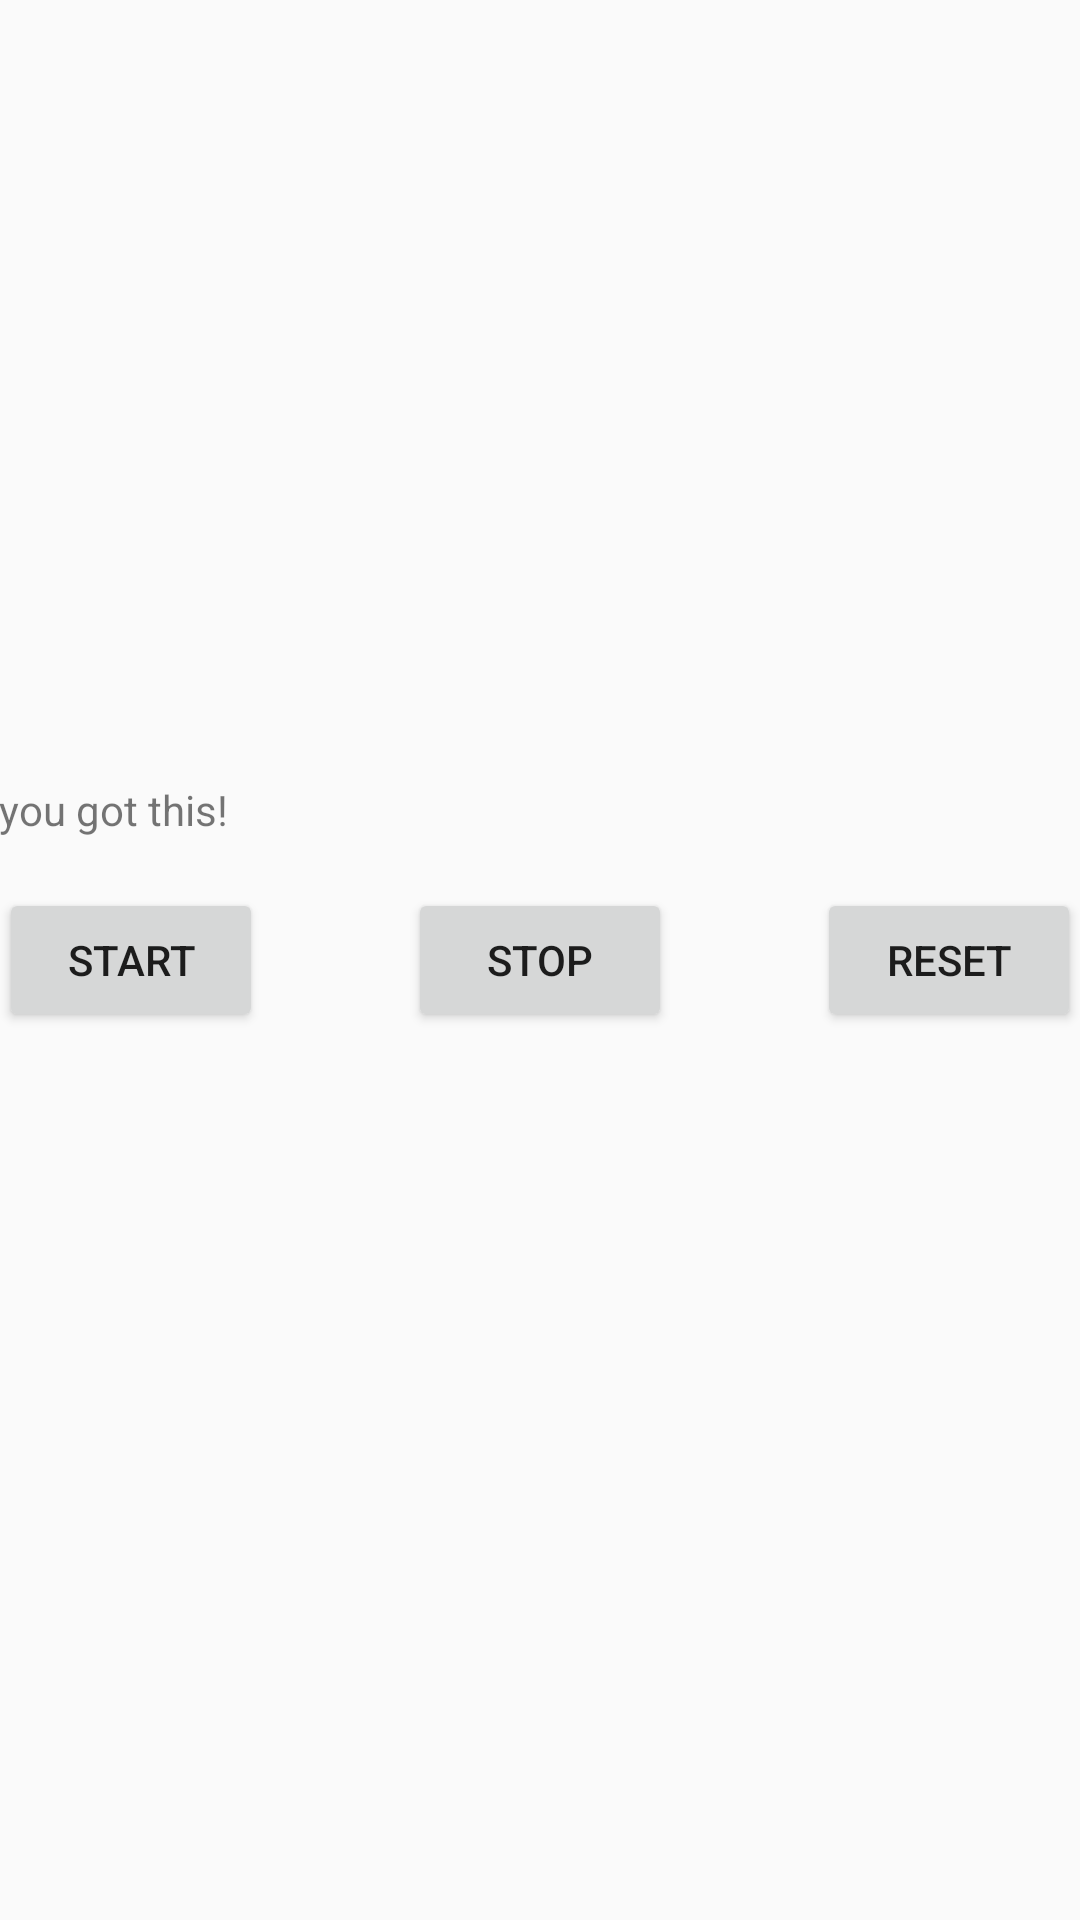

Android layout source for this screen:
<!-- AndroidManifest.xml: application theme AppTheme -->
<!-- res/layout/activity_pomodoro.xml -->
<?xml version="1.0" encoding="utf-8"?>
<RelativeLayout xmlns:android="http://schemas.android.com/apk/res/android"
    xmlns:tools="http://schemas.android.com/tools"
    android:layout_width="match_parent"
    android:layout_height="match_parent"
    android:paddingBottom="@dimen/activity_vertical_margin"
    android:paddingLeft="@dimen/activity_horizontal_margin"
    android:paddingRight="@dimen/activity_horizontal_margin"
    android:paddingTop="@dimen/activity_vertical_margin"
    tools:context=".activities.PomodoroActivity">

    <TextView
        android:id="@+id/time_view"
        android:layout_width="wrap_content"
        android:layout_height="wrap_content"
        android:textAppearance="?android:attr/textAppearanceLarge"
        android:textSize="80sp"
        android:text=""
        android:layout_marginTop="51dp"
        android:layout_alignParentTop="true"
        android:layout_centerHorizontal="true" />

    <Button
        android:layout_width="wrap_content"
        android:layout_height="wrap_content"
        android:text="@string/start"
        android:id="@+id/start_button"
        android:onClick="onClickStart"
        android:layout_centerVertical="true"
        android:layout_alignParentLeft="true"
        android:layout_alignParentStart="true" />

    <Button
        android:layout_width="wrap_content"
        android:layout_height="wrap_content"
        android:text="@string/stop"
        android:id="@+id/stop_button"
        android:onClick="onClickStop"
        android:layout_alignTop="@+id/start_button"
        android:layout_centerHorizontal="true" />

    <Button
        android:layout_width="wrap_content"
        android:layout_height="wrap_content"
        android:text="@string/reset"
        android:id="@+id/reset_button"
        android:onClick="onClickReset"
        android:layout_alignTop="@+id/stop_button"
        android:layout_alignParentRight="true"
        android:layout_alignParentEnd="true" />
    <TextView
        android:layout_width="wrap_content"
        android:layout_height="wrap_content"
        android:id="@+id/current_pomo_item"
        android:text="@string/pomo_start_message"
        android:layout_centerVertical="true"
        android:paddingBottom="100dp"
        />
</RelativeLayout>
<!-- resources referenced by this layout -->
<resources>
  <string name="pomo_start_message">you got this!</string>
  <string name="reset">Reset</string>
  <string name="start">Start</string>
  <string name="stop">Stop</string>
  <style name="AppTheme" parent="Theme.AppCompat.Light">
          
          <item name="colorPrimary">@color/tomato</item>
          <item name="colorPrimaryDark">@color/colorPrimaryDark</item>
          <item name="colorAccent">@color/colorAccent</item>
      </style>
  <color name="tomato">#EA3712</color>
  <color name="colorPrimaryDark">#424242</color>
  <color name="colorAccent">#212121</color>
</resources>
